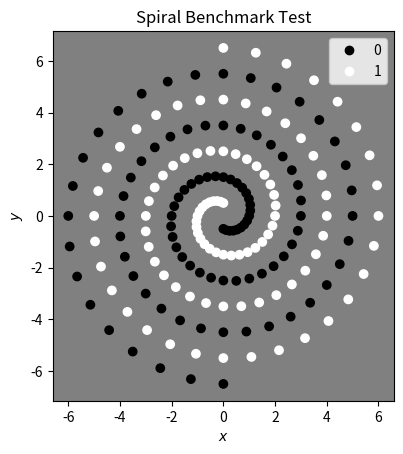

Reproduce this figure in Python.
# mkspiral.py

import math
import numpy as np
import matplotlib.pyplot as plt

def mkspiral(a=96, b=16, c=6.5, d=104):
    '''
        Generates training data for a network with 2 inputs and 1 output.

[redacted]
    '''
    ds = []

    for i in range(a + 1):
        angle = i * math.pi / b
        radius = c * (d - i) / d

        x = radius * math.sin(angle)
        y = radius * math.cos(angle)

        ds.append([x, y, 1])
        ds.append([-x, -y, 0])
    
    return np.array(ds)

ds = mkspiral()

X = ds[:,:-1]
y = ds[:,-1]

scatter = plt.scatter(X[:,0], X[:,1], c=y, cmap="grey")

plt.xlabel("$x$")
plt.ylabel("$y$")
plt.title("Spiral Benchmark Test")
plt.legend(scatter.legend_elements()[0], [0, 1])

ax = plt.gca()
ax.set_facecolor("grey")
ax.set_aspect(aspect="equal")

plt.show()